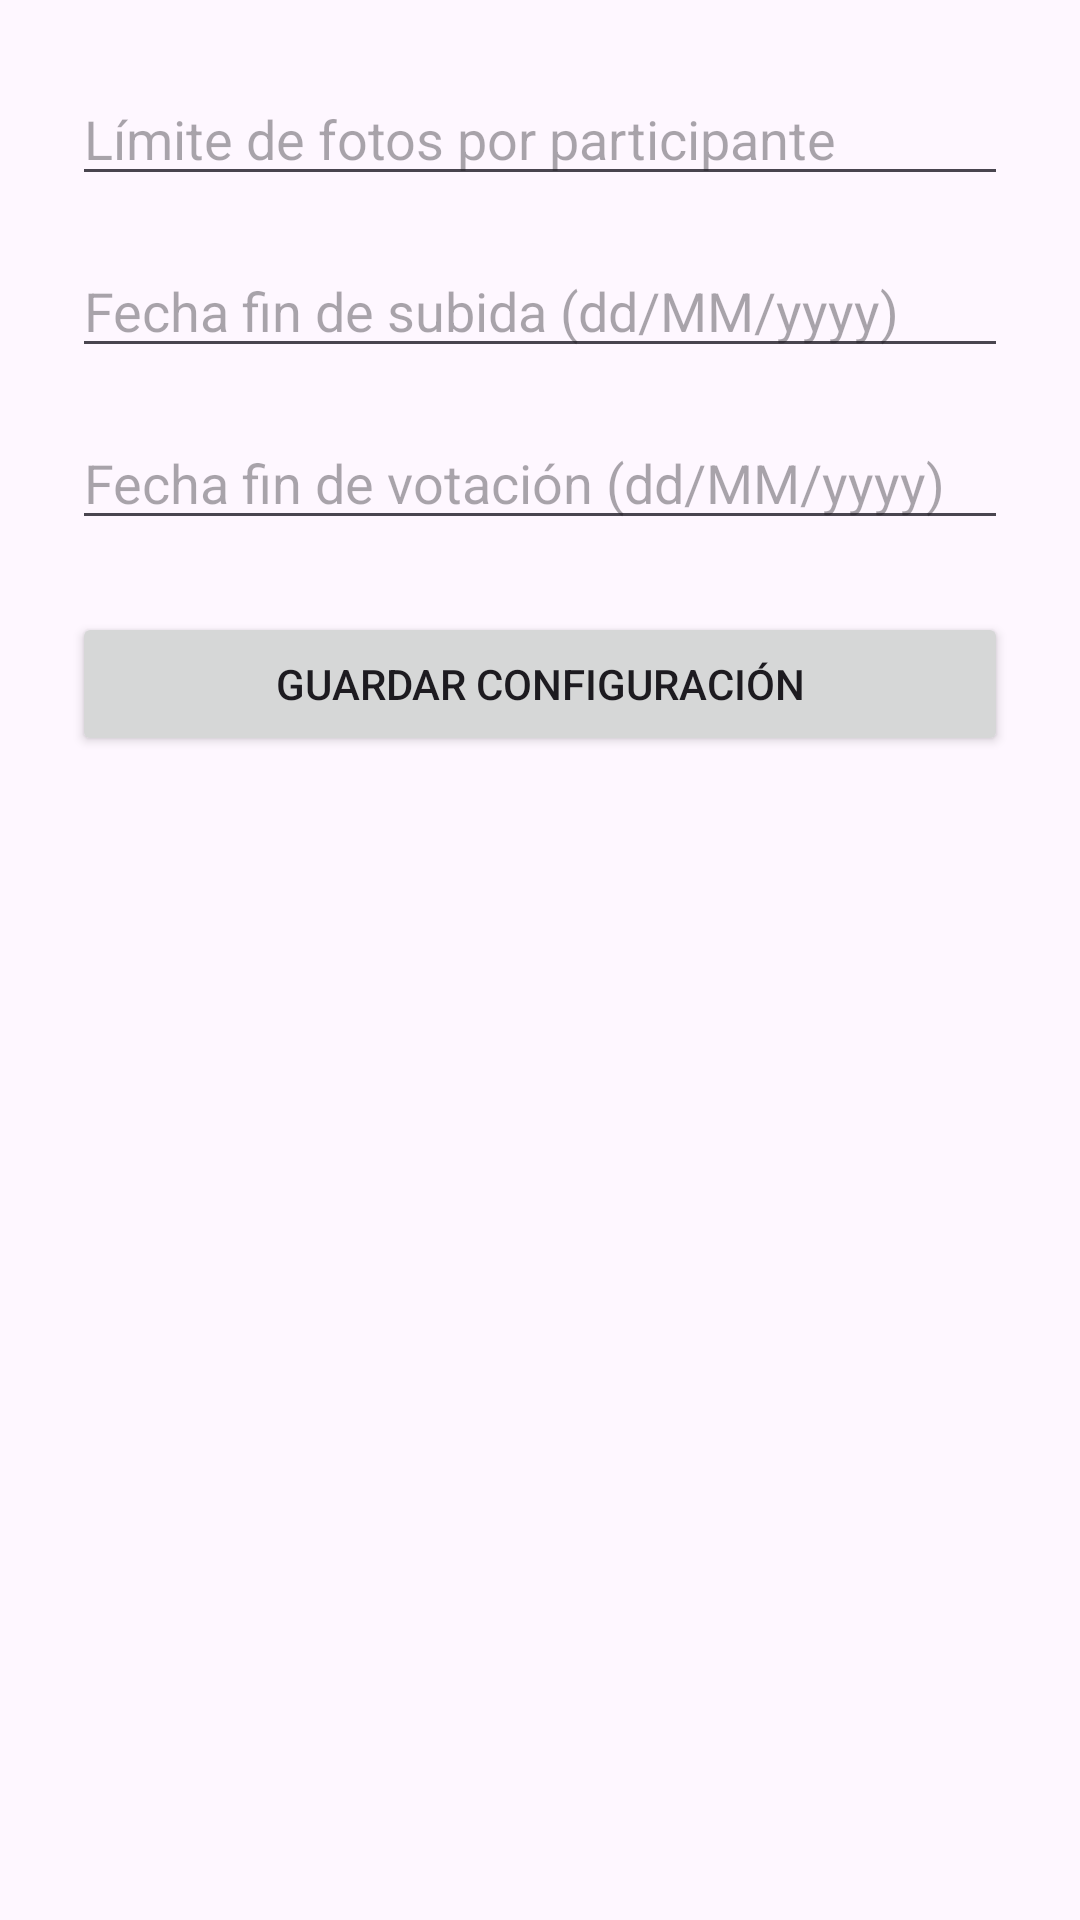

Layout XML and referenced resources for this Android screen:
<!-- AndroidManifest.xml: application theme Theme.Rally_Fotografía -->
<!-- res/layout/activity_configurar_rally.xml -->
<?xml version="1.0" encoding="utf-8"?>
<ScrollView xmlns:android="http://schemas.android.com/apk/res/android"
    android:layout_width="match_parent"
    android:layout_height="match_parent"
    android:padding="24dp">

    <LinearLayout
        android:orientation="vertical"
        android:layout_width="match_parent"
        android:layout_height="wrap_content">

        <EditText
            android:id="@+id/etLimiteFotos"
            android:hint="Límite de fotos por participante"
            android:inputType="number"
            android:layout_width="match_parent"
            android:layout_height="wrap_content" />

        <EditText
            android:id="@+id/etFechaFinSubida"
            android:hint="Fecha fin de subida (dd/MM/yyyy)"
            android:inputType="date"
            android:layout_width="match_parent"
            android:layout_height="wrap_content"
            android:layout_marginTop="16dp" />

        <EditText
            android:id="@+id/etFechaFinVotacion"
            android:hint="Fecha fin de votación (dd/MM/yyyy)"
            android:inputType="date"
            android:layout_width="match_parent"
            android:layout_height="wrap_content"
            android:layout_marginTop="16dp" />

        <Button
            android:id="@+id/btnGuardar"
            android:text="Guardar configuración"
            android:layout_width="match_parent"
            android:layout_height="wrap_content"
            android:layout_marginTop="24dp" />
    </LinearLayout>
</ScrollView>
<!-- resources referenced by this layout -->
<resources>
  <style name="Theme.Rally_Fotografía" parent="Base.Theme.Rally_Fotografía" />
  <style name="Base.Theme.Rally_Fotografía" parent="Theme.Material3.DayNight.NoActionBar">
          
          
      </style>
</resources>
